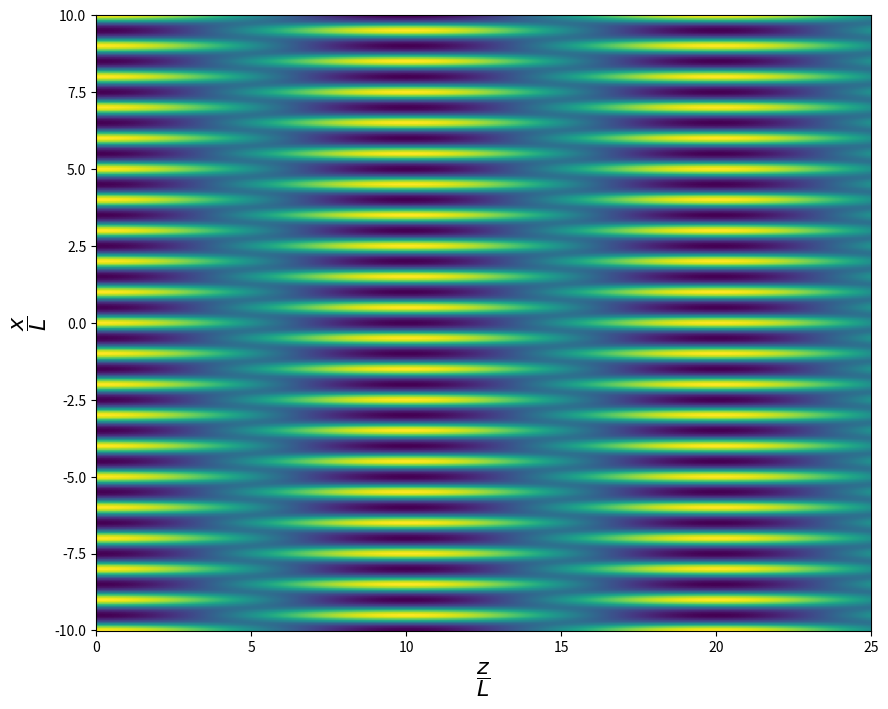
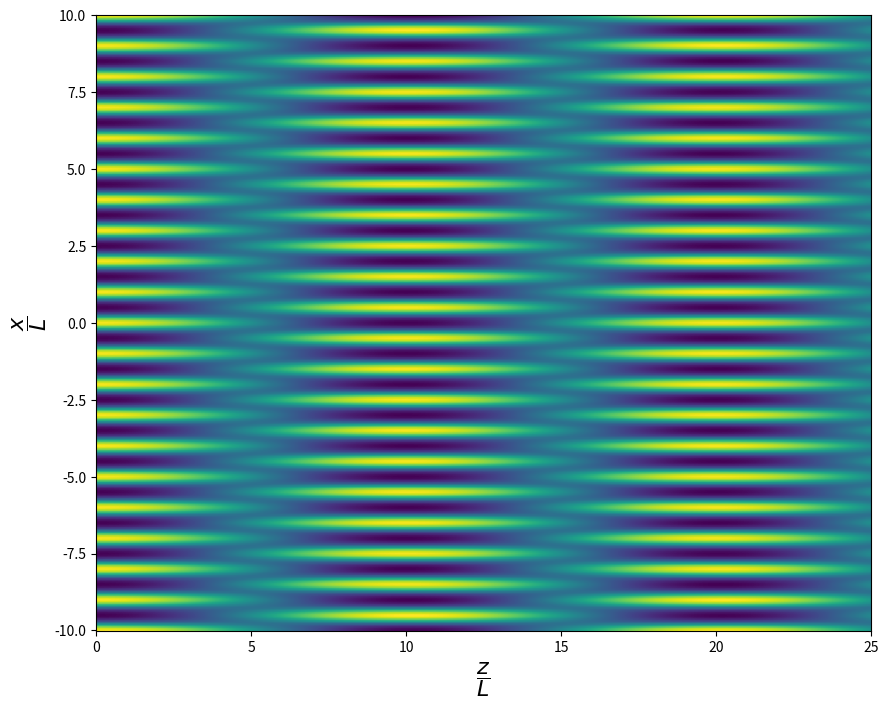

Python code for these plots, in order:
#!/usr/bin/env python
# coding: utf-8

# In[1]:


import numpy as np
import matplotlib.pyplot as plt
from scipy.fft import fft, ifft, fftfreq, fftshift, ifftshift


# In[2]:


N = 1000
m = 0.5
Λ = 1/10                                                     # Parámetro adimensional λ/L
χ = np.linspace(-10, 10, N)                                  # Distancia adimensional x/L
Δχ = χ[1]-χ[0]                                               # Espaciamiento en el espacio real
ζ = np.linspace(0, 25, N)                                    # Distancia adimensional z/L
X, Z = np.meshgrid(χ, ζ)
Ia = abs(1+m*np.exp(-1j*np.pi*Λ*Z)*np.cos(2*np.pi*X))**2/4   # Intensidad analítica en el plano XZ


# In[3]:


plt.figure(figsize=(10,8))
plt.pcolormesh(Z, X, Ia, shading='auto')
plt.xlabel(r'$\dfrac{z}{L}$', fontsize=16)
plt.ylabel(r'$\dfrac{x}{L}$', fontsize=16)


# In[4]:


t = (1+m*np.cos(2*np.pi*χ))/2                # Transmitancia
fftt = fft(t)
fx = fftfreq(N, Δχ)
Hf = []
for z in ζ:
    Hf.append(np.exp(-1j*np.pi*Λ*z*fx**2))   # Función de transferencia en z dado
In = []
for i in range(len(ζ)):
    In.append(abs(ifft(fftt*Hf[i]))**2)      # Intensidad numérica en el plano XZ


# In[5]:


plt.figure(figsize=(10,8))
plt.pcolormesh(Z, X, In, shading='auto')
plt.xlabel(r'$\dfrac{z}{L}$', fontsize=16)
plt.ylabel(r'$\dfrac{x}{L}$', fontsize=16)


# In[6]:


N = 3000
m = 1      # Parámetro adimensional λ/L


# In[7]:


χ = np.linspace(-300, 300, N)                # Distancia adimensional x/L
Δχ = χ[1]-χ[0]                               # Espaciamiento en el espacio real
ζ = np.linspace(2000, 2025, N)               # Distancia adimensional z/L
X, Z = np.meshgrid(χ, ζ)

g = (1+m*np.cos(2*np.pi*χ))/2                # Rejilla infinita
rect = abs(χ) < 10
t = g*rect                                   # Transmitancia de rejilla finita de ancho 20
fftt = fft(t)
fx = fftfreq(N, Δχ)
Hf = []
for z in ζ:
    Hf.append(np.exp(-1j*np.pi*Λ*z*fx**2))   # Función de transferencia en z dado
If = []
for i in range(len(ζ)):
    If.append(abs(ifft(fftt*Hf[i]))**2)      # Intensidad numérica en el plano XZ


# In[8]:


plt.figure(figsize=(10,8))
plt.pcolormesh(Z, X, If, shading='auto')
plt.xlabel(r'$\dfrac{z}{L}$', fontsize=16)
plt.ylabel(r'$\dfrac{x}{L}$', fontsize=16)


# In[9]:


χ = np.linspace(-300, 300, N)                # Distancia adimensional x/L
Δχ = χ[1]-χ[0]                               # Espaciamiento en el espacio real
n = 1000
ζ1 = np.linspace(0, 10, n)
ζ2 = np.linspace(10, 2000, N)
ζ = np.concatenate([ζ1, ζ2])                 # Distancia adimensional z/L
X, Z = np.meshgrid(χ, ζ)

g = (1+m*np.cos(2*np.pi*χ))/2                # Rejilla infinita
rect = abs(χ) < 10
t = g*rect                                   # Transmitancia de rejilla finita de ancho 20
fftt = fft(t)
fx = fftfreq(N, Δχ)
Hf = []
for z in ζ:
    Hf.append(np.exp(-1j*np.pi*Λ*z*fx**2))   # Función de transferencia en z dado
I = []
for i in range(len(ζ)):
    I.append(abs(ifft(fftt*Hf[i]))**2)       # Intensidad numérica en el plano XZ
I = np.array(I)


# In[10]:


fig, ax1 = plt.subplots(figsize=(10,8))

left, bottom, width, height = [0.25, 0.55, 0.3, 0.3]
ax2 = fig.add_axes([left, bottom, width, height])

ax1.pcolormesh(Z, X, I, shading='auto')
ax2.pcolormesh(Z[0:n,1425:1575], X[0:n,1425:1575], I[0:n,1425:1575], shading='auto')
ax1.set_xlabel(r'$\dfrac{z}{L}$', fontsize=16)
ax1.set_ylabel(r'$\dfrac{x}{L}$', fontsize=16)
plt.show()